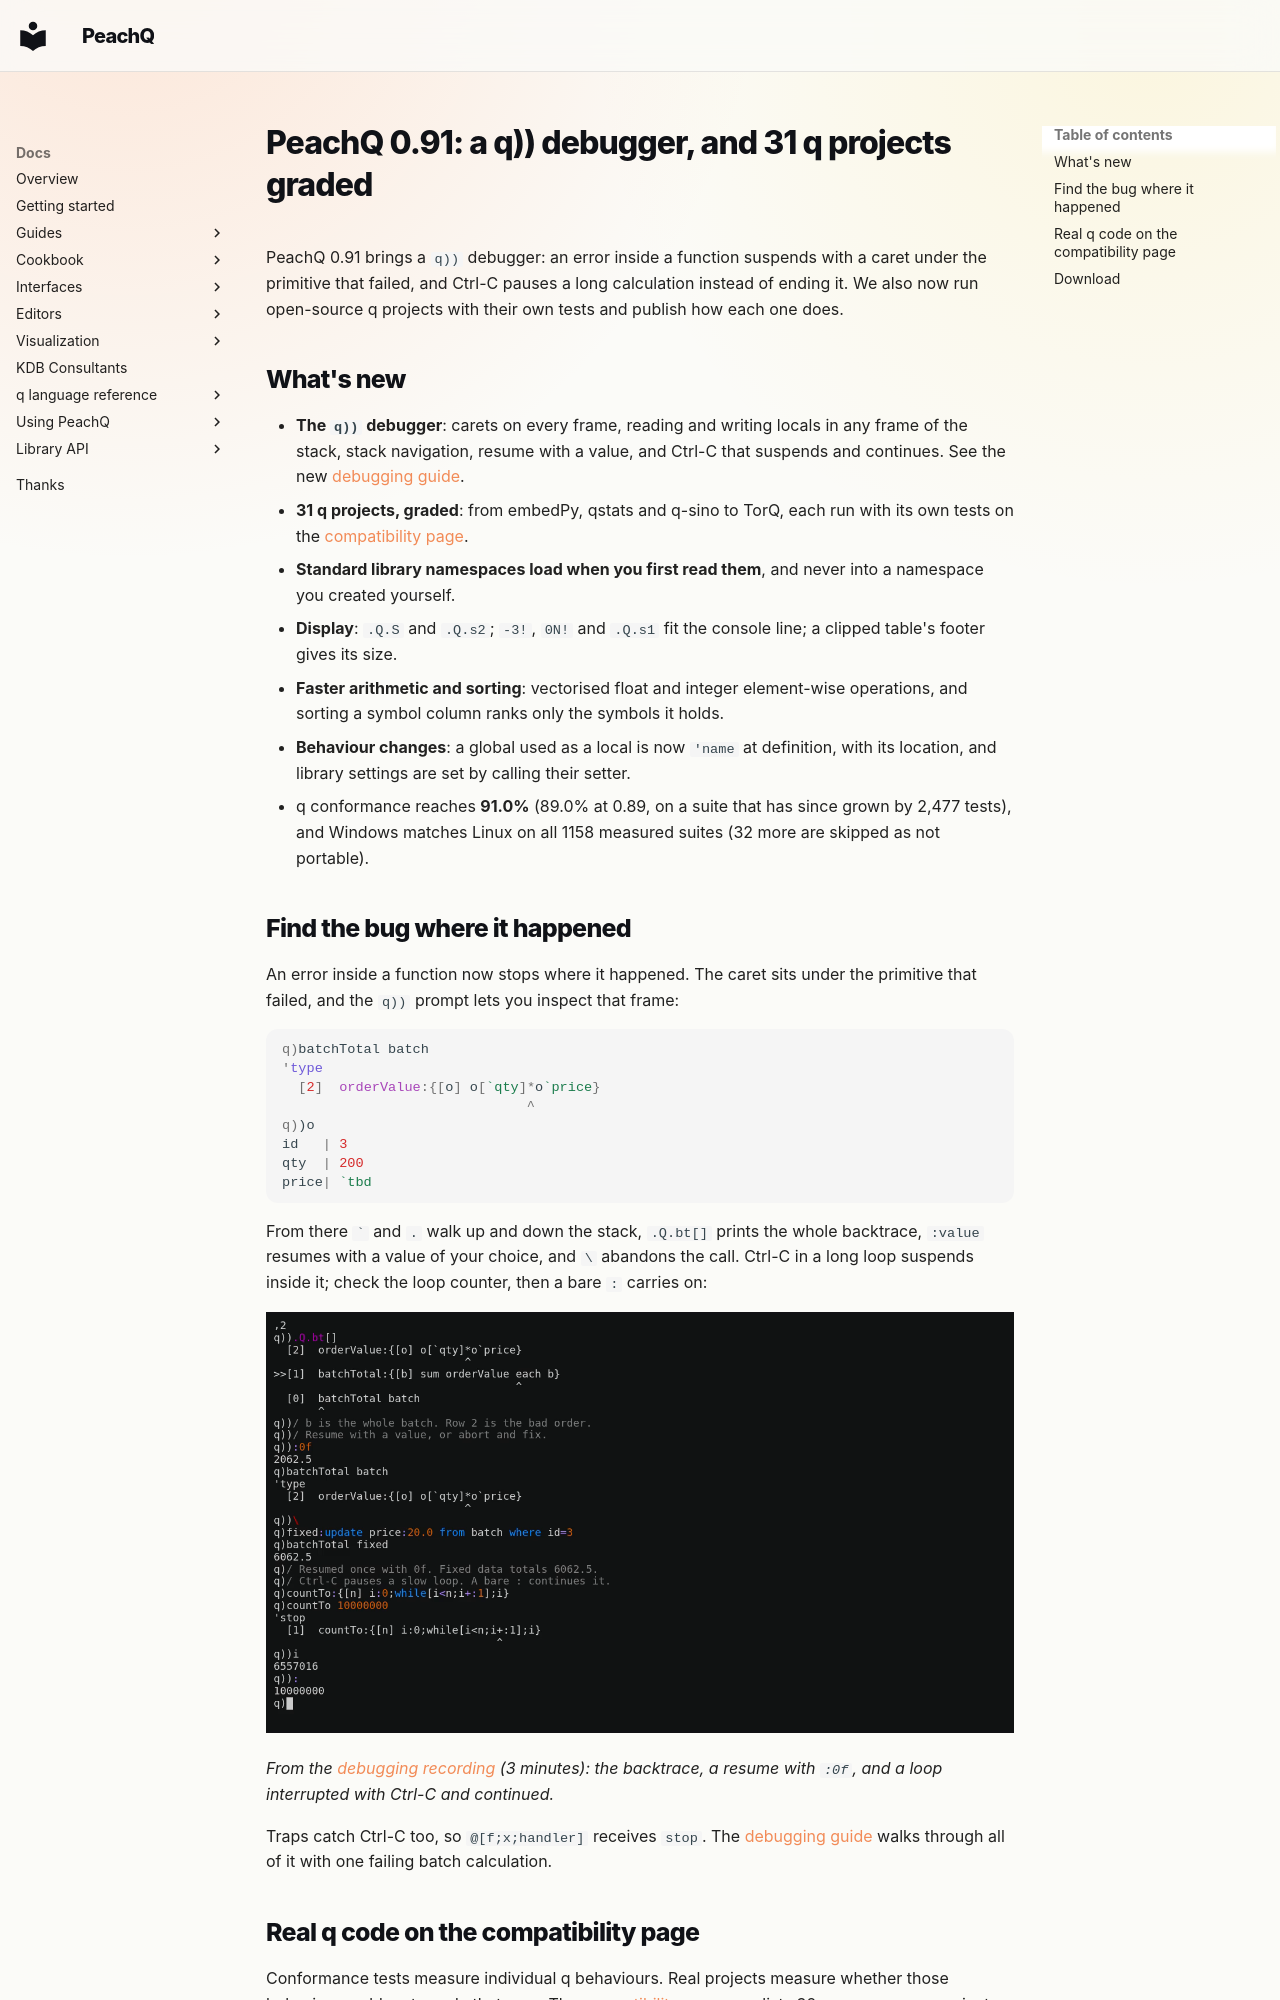

repository: peachq-org/peachq-website · page: news/posts/2026-11-09-peachq-v0.91/index.html · generator: mkdocs

---
date: 2026-11-09
categories:
  - Releases
authors:
  - ryan
title: "PeachQ 0.91: a q)) debugger, and 31 q projects graded"
slug: peachq-v0-91
description: Errors suspend at q)) with a caret under the failing primitive, Ctrl-C pauses and resumes, 31 open-source q projects are graded on the compatibility page, and conformance reaches 91.0%.
---

# PeachQ 0.91: a q)) debugger, and 31 q projects graded

PeachQ 0.91 brings a `q))` debugger: an error inside a function suspends with a caret under the primitive that failed, and Ctrl-C
pauses a long calculation instead of ending it. We also now run open-source q
projects with their own tests and publish how each one does.

## What's new

- **The `q))` debugger**: carets on every frame, reading and writing locals in
  any frame of the stack, stack navigation, resume with a value, and Ctrl-C that
  suspends and continues. See the new [debugging guide](/docs/guides/debugging/).
- **31 q projects, graded**: from embedPy, qstats and q-sino to TorQ, each run
  with its own tests on the [compatibility page](/compatibility).
- **Standard library namespaces load when you first read them**, and never into
  a namespace you created yourself.
- **Display**: `.Q.S` and `.Q.s2`; `-3!`, `0N!` and `.Q.s1` fit the console
  line; a clipped table's footer gives its size.
- **Faster arithmetic and sorting**: vectorised float and integer element-wise
  operations, and sorting a symbol column ranks only the symbols it holds.
- **Behaviour changes**: a global used as a local is now `'name` at
  definition, with its location, and library settings are set by calling their
  setter.
- q conformance reaches **91.0%** (89.0% at 0.89, on a suite that has since
  grown by 2,477 tests), and Windows matches Linux on all 1158 measured suites
  (32 more are skipped as not portable).

<!-- more -->

## Find the bug where it happened

An error inside a function now stops where it happened. The caret sits under
the primitive that failed, and the `q))` prompt lets you inspect that frame:

```q
q)batchTotal batch
'type
  [2]  orderValue:{[o] o[`qty]*o`price}
                              ^
q))o
id   | 3
qty  | 200
price| `tbd
```

From there `` ` `` and `.` walk up and down the stack, `.Q.bt[]` prints the
whole backtrace, `:value` resumes with a value of your choice, and `\` abandons
the call. Ctrl-C in a long loop suspends inside it; check the loop counter, then
a bare `:` carries on:

[![The q)) debugger in the PeachQ terminal: .Q.bt[] marks the current frame, :0f resumes the batch, and Ctrl-C suspends a loop that a bare : then finishes](/img/news/debugging.png)](/video/debugging-HD.mp4)

*From the [debugging recording](/video/debugging-HD.mp4) (3 minutes): the
backtrace, a resume with `:0f`, and a loop interrupted with Ctrl-C and continued.*

Traps catch Ctrl-C too, so `@[f;x;handler]` receives `stop`. The [debugging guide](/docs/guides/debugging/) walks through all of it
with one failing batch calculation.
